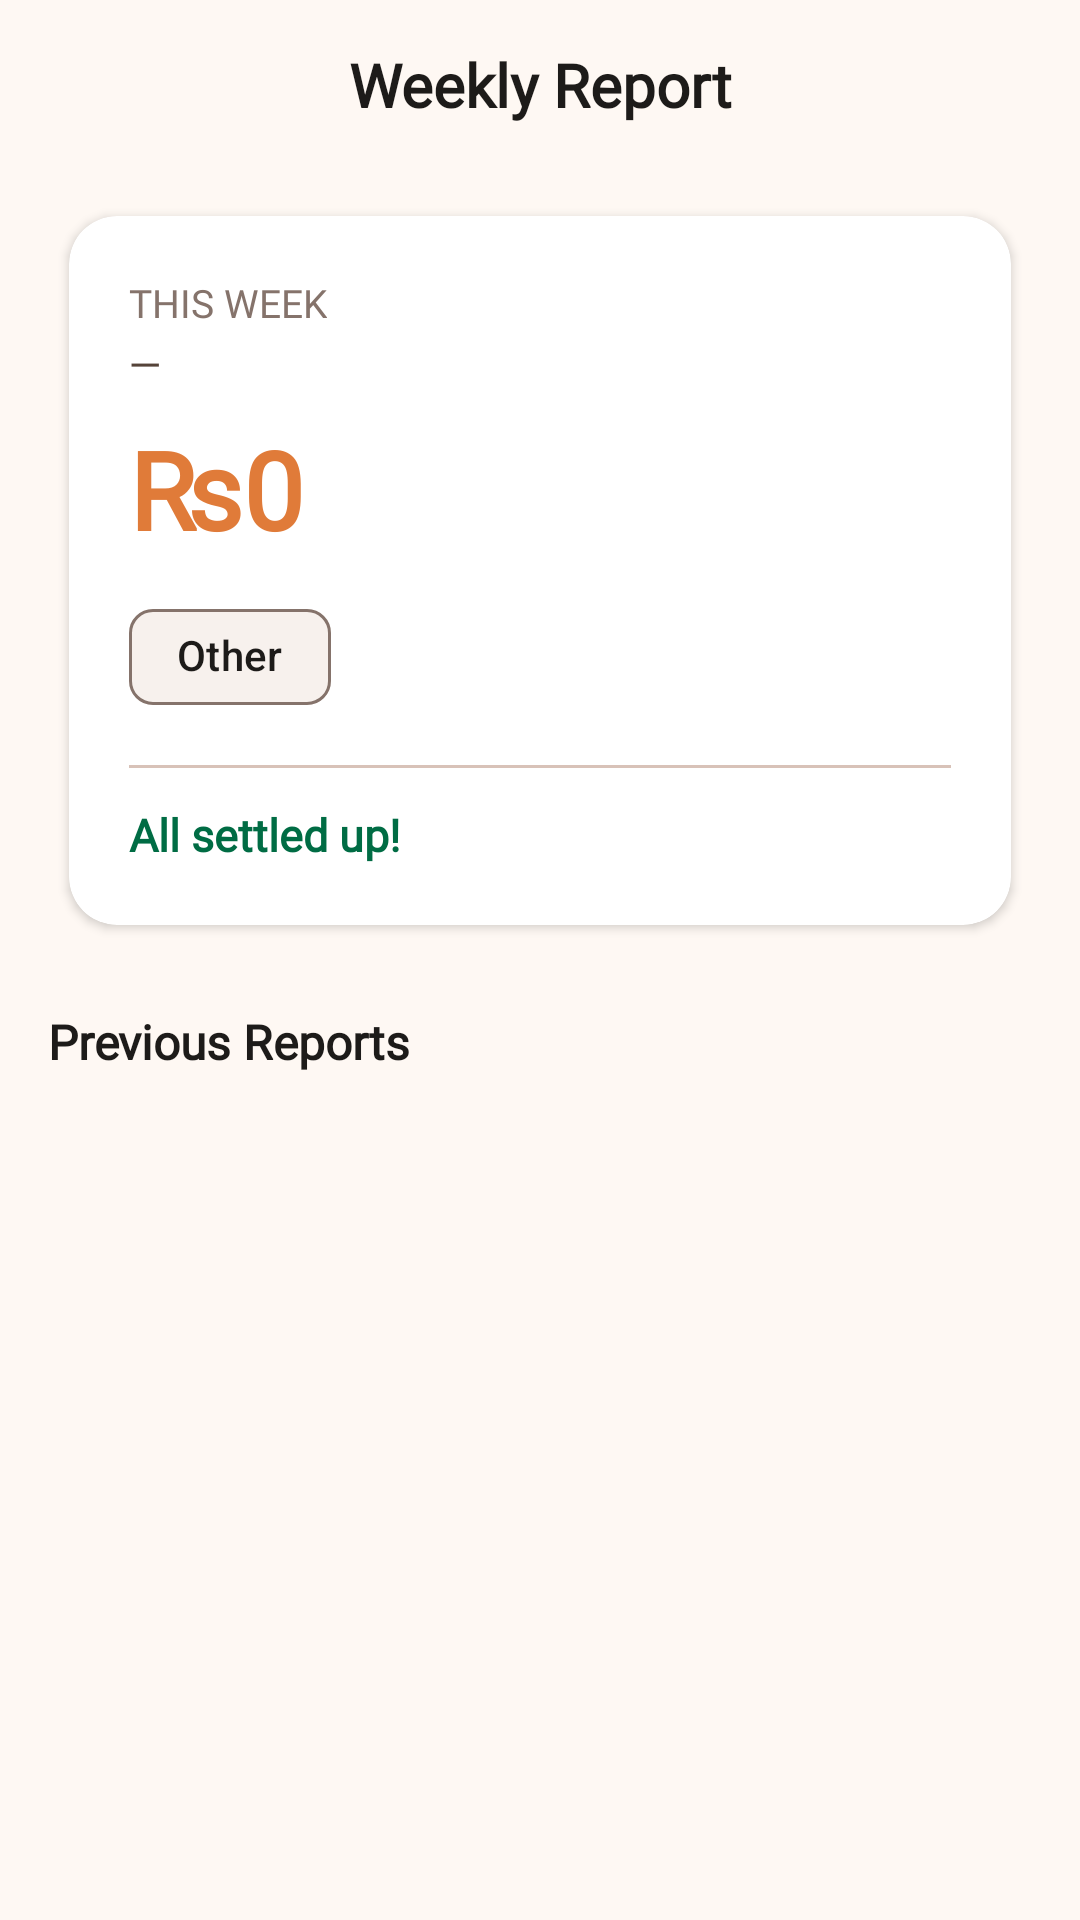

Layout XML and referenced resources for this Android screen:
<!-- AndroidManifest.xml: application theme Theme.FinSplit -->
<!-- res/layout/activity_weekly_report.xml -->
<?xml version="1.0" encoding="utf-8"?>
<androidx.coordinatorlayout.widget.CoordinatorLayout
    xmlns:android="http://schemas.android.com/apk/res/android"
    xmlns:app="http://schemas.android.com/apk/res-auto"
    android:layout_width="match_parent"
    android:layout_height="match_parent"
    android:background="@color/color_background">

    <com.google.android.material.appbar.AppBarLayout
        android:layout_width="match_parent"
        android:layout_height="wrap_content"
        android:background="@color/color_background"
        app:elevation="0dp">

        <androidx.constraintlayout.widget.ConstraintLayout
            android:layout_width="match_parent"
            android:layout_height="56dp"
            android:paddingHorizontal="8dp">

            <ImageButton
                android:id="@+id/btn_back_report"
                android:layout_width="40dp"
                android:layout_height="40dp"
                android:background="?attr/selectableItemBackgroundBorderless"
                android:src="@drawable/ic_arrow_back"
                android:contentDescription="@string/back"
                android:padding="8dp"
                app:layout_constraintBottom_toBottomOf="parent"
                app:layout_constraintStart_toStartOf="parent"
                app:layout_constraintTop_toTopOf="parent" />

            <TextView
                android:layout_width="wrap_content"
                android:layout_height="wrap_content"
                android:text="@string/weekly_report"
                android:textSize="20sp"
                android:textStyle="bold"
                android:textColor="@color/text_primary"
                android:fontFamily="@font/dm_sans"
                app:layout_constraintBottom_toBottomOf="parent"
                app:layout_constraintEnd_toEndOf="parent"
                app:layout_constraintStart_toStartOf="parent"
                app:layout_constraintTop_toTopOf="parent" />

        </androidx.constraintlayout.widget.ConstraintLayout>
    </com.google.android.material.appbar.AppBarLayout>

    <androidx.core.widget.NestedScrollView
        android:layout_width="match_parent"
        android:layout_height="match_parent"
        android:paddingBottom="24dp"
        android:clipToPadding="false"
        app:layout_behavior="@string/appbar_scrolling_view_behavior">

        <LinearLayout
            android:layout_width="match_parent"
            android:layout_height="wrap_content"
            android:orientation="vertical"
            android:paddingHorizontal="16dp"
            android:paddingTop="8dp">

            
            <androidx.cardview.widget.CardView
                android:layout_width="match_parent"
                android:layout_height="wrap_content"
                app:cardBackgroundColor="@color/color_surface"
                app:cardCornerRadius="16dp"
                app:cardElevation="2dp"
                app:cardUseCompatPadding="true">

                <LinearLayout
                    android:layout_width="match_parent"
                    android:layout_height="wrap_content"
                    android:orientation="vertical"
                    android:padding="20dp">

                    <TextView
                        android:layout_width="wrap_content"
                        android:layout_height="wrap_content"
                        android:text="@string/this_week"
                        android:textSize="13sp"
                        android:textColor="@color/text_hint"
                        android:fontFamily="@font/dm_sans"
                        android:textAllCaps="true" />

                    <TextView
                        android:id="@+id/tv_week_range"
                        android:layout_width="wrap_content"
                        android:layout_height="wrap_content"
                        android:text="—"
                        android:textSize="14sp"
                        android:textColor="@color/text_secondary"
                        android:fontFamily="@font/dm_sans"
                        android:layout_marginTop="2dp" />

                    <TextView
                        android:id="@+id/tv_total_spent"
                        android:layout_width="wrap_content"
                        android:layout_height="wrap_content"
                        android:text="₨0"
                        android:textSize="36sp"
                        android:textStyle="bold"
                        android:textColor="@color/color_primary_container"
                        android:fontFamily="@font/dm_sans"
                        android:layout_marginTop="8dp" />

                    <com.google.android.material.chip.Chip
                        android:id="@+id/chip_top_category"
                        style="@style/Widget.Material3.Chip.Assist"
                        android:layout_width="wrap_content"
                        android:layout_height="wrap_content"
                        android:text="Other"
                        android:layout_marginTop="8dp" />

                    <View
                        android:layout_width="match_parent"
                        android:layout_height="1dp"
                        android:background="@color/color_outline_variant"
                        android:layout_marginVertical="12dp" />

                    <TextView
                        android:id="@+id/tv_owed_label"
                        android:layout_width="wrap_content"
                        android:layout_height="wrap_content"
                        android:text="@string/all_settled_up"
                        android:textSize="15sp"
                        android:fontFamily="@font/dm_sans"
                        android:textStyle="bold"
                        android:textColor="@color/color_tertiary" />

                </LinearLayout>
            </androidx.cardview.widget.CardView>

            
            <TextView
                android:layout_width="match_parent"
                android:layout_height="wrap_content"
                android:text="@string/previous_reports"
                android:textSize="16sp"
                android:textStyle="bold"
                android:textColor="@color/text_primary"
                android:fontFamily="@font/dm_sans"
                android:layout_marginTop="20dp"
                android:layout_marginBottom="8dp" />

            <TextView
                android:id="@+id/tv_no_reports"
                android:layout_width="match_parent"
                android:layout_height="wrap_content"
                android:text="@string/no_reports_yet"
                android:textSize="14sp"
                android:textColor="@color/text_hint"
                android:fontFamily="@font/dm_sans"
                android:gravity="center"
                android:paddingVertical="24dp"
                android:visibility="gone" />

            <androidx.recyclerview.widget.RecyclerView
                android:id="@+id/rv_past_reports"
                android:layout_width="match_parent"
                android:layout_height="wrap_content"
                android:nestedScrollingEnabled="false" />

        </LinearLayout>
    </androidx.core.widget.NestedScrollView>

</androidx.coordinatorlayout.widget.CoordinatorLayout>
<!-- resources referenced by this layout -->
<resources>
  <color name="color_background">#FEF8F3</color>
  <color name="color_outline_variant">#D8C2B8</color>
  <color name="color_primary_container">#E07B39</color>
  <color name="color_surface">#FFFFFF</color>
  <color name="color_tertiary">#006C44</color>
  <color name="text_hint">#85736B</color>
  <color name="text_primary">#1D1B19</color>
  <color name="text_secondary">#554339</color>
  <string name="all_settled_up">All settled up!</string>
  <string name="back">Back</string>
  <string name="no_reports_yet">No reports yet. Check back after your first week!</string>
  <string name="previous_reports">Previous Reports</string>
  <string name="this_week">This Week</string>
  <string name="weekly_report">Weekly Report</string>
  <color name="color_primary">#9A4601</color>
  <color name="color_secondary">#265EAA</color>
  <color name="color_secondary_container">#D8E2FF</color>
  <color name="color_on_secondary">#FFFFFF</color>
  <color name="color_on_secondary_container">#001A41</color>
  <color name="color_tertiary_container">#89F8C1</color>
  <color name="color_on_tertiary">#FFFFFF</color>
  <color name="color_on_tertiary_container">#002112</color>
  <color name="color_error">#BA1A1A</color>
  <color name="color_error_container">#FFDAD6</color>
  <color name="color_on_error">#FFFFFF</color>
  <color name="color_on_error_container">#410002</color>
  <color name="color_on_surface">#1D1B19</color>
  <color name="color_on_surface_variant">#554339</color>
  <color name="color_outline">#85736B</color>
  <style name="ShapeAppearance.FinSplit.SmallComponent" parent="ShapeAppearance.Material3.SmallComponent">
          <item name="cornerSize">50%</item>
      </style>
  <style name="ShapeAppearance.FinSplit.MediumComponent" parent="ShapeAppearance.Material3.MediumComponent">
          <item name="cornerSize">16dp</item>
      </style>
  <style name="ShapeAppearance.FinSplit.LargeComponent" parent="ShapeAppearance.Material3.LargeComponent">
          <item name="cornerSize">28dp</item>
      </style>
</resources>
